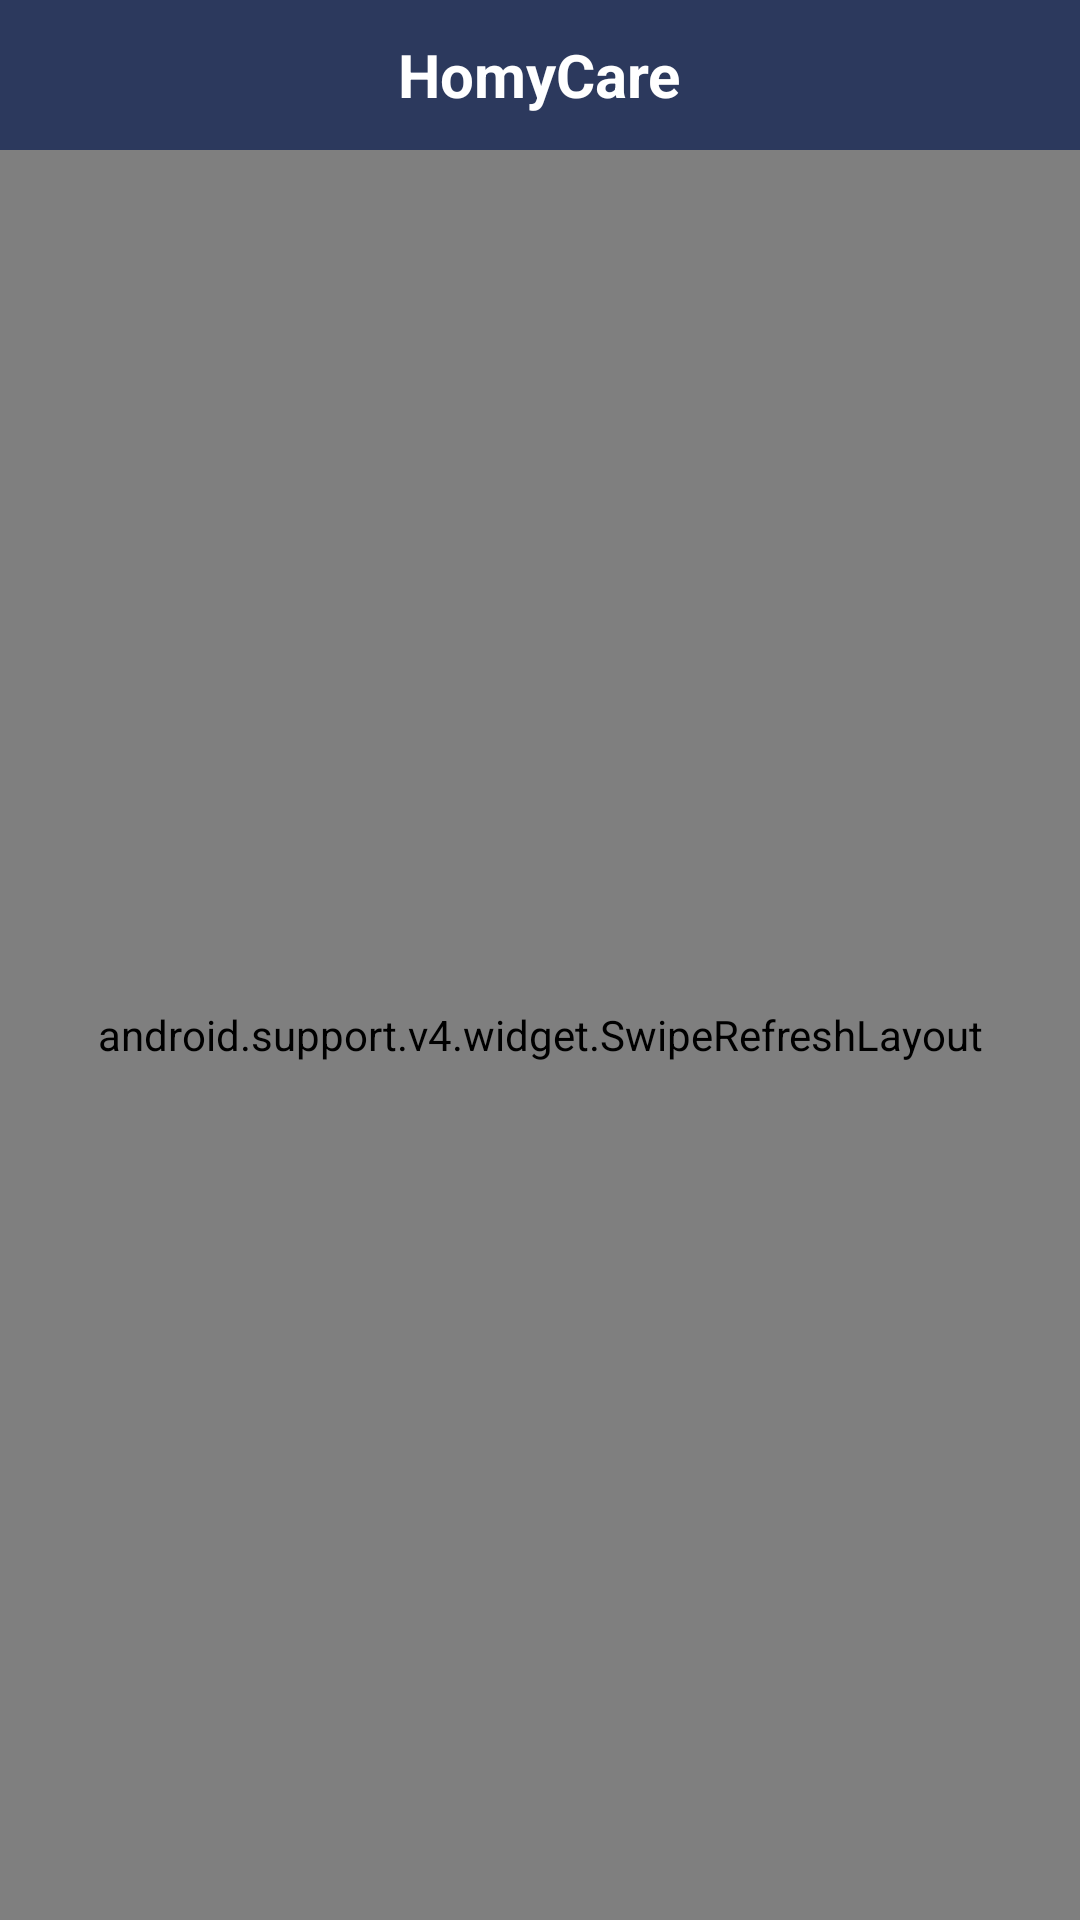

Layout XML and referenced resources for this Android screen:
<!-- AndroidManifest.xml: application theme AppTheme -->
<!-- res/layout/activity_list_baby.xml -->
<?xml version="1.0" encoding="utf-8"?>
<LinearLayout xmlns:android="http://schemas.android.com/apk/res/android"
    xmlns:tools="http://schemas.android.com/tools"
    android:layout_width="match_parent"
    android:layout_height="match_parent"
    android:orientation="vertical"
    tools:context="com.sundevs.ihsan.homycare.view.activities.ListBabyActivity">
    <include layout="@layout/header_detail" />
    <android.support.v4.widget.SwipeRefreshLayout
        android:id="@+id/sr_baby_siter"
        android:layout_width="match_parent"
        android:layout_height="match_parent">

        <android.support.v7.widget.RecyclerView
            android:id="@+id/rv_baby_siter"
            android:layout_width="match_parent"
            android:layout_height="match_parent" />
    </android.support.v4.widget.SwipeRefreshLayout>

</LinearLayout>
<!-- res/layout/header_detail.xml (included above) -->
<?xml version="1.0" encoding="utf-8"?>
<LinearLayout xmlns:android="http://schemas.android.com/apk/res/android"
    android:layout_width="match_parent"
    android:id="@+id/ll_transaksi"
    android:layout_height="@dimen/dimen50dp"
    android:background="@color/color_buttondetail"
    android:orientation="vertical"
    android:paddingBottom="@dimen/half_normal_margin"
    android:gravity="center"
    android:paddingTop="@dimen/half_normal_margin">

    <RelativeLayout
        android:id="@+id/search_container"
        android:layout_width="match_parent"
        android:layout_height="@dimen/dimen50dp"
        android:layout_marginEnd="@dimen/normal_margin"
        android:layout_marginStart="@dimen/normal_margin"
        android:padding="@dimen/small_margin"
        android:visibility="visible">

        <TextView
            android:layout_width="wrap_content"
            android:layout_height="wrap_content"
            android:layout_centerHorizontal="true"
            android:layout_centerVertical="true"
            android:text="@string/app_name"
            android:textColor="@color/white"
            android:textSize="@dimen/textSize20sp"
            android:textStyle="bold"
            android:id="@+id/textView2" />

        <ImageView
            android:id="@+id/iv_menu"
            android:layout_width="28dp"
            android:layout_height="28dp"
            android:layout_alignParentEnd="true"
            android:layout_alignParentRight="true"
            android:layout_centerVertical="true"
            android:layout_gravity="center"
            android:background="?attr/selectableItemBackgroundBorderless"
            android:clickable="true"
            android:src="@drawable/ic_three_dot"
            android:tint="@color/white" />

        <ImageView
            android:id="@+id/ic_menu"
            android:layout_width="28dp"
            android:layout_height="28dp"
            android:layout_alignBottom="@+id/textView2"
            android:layout_alignParentLeft="true"
            android:layout_alignParentStart="true"
            android:layout_gravity="center"
            android:background="?attr/selectableItemBackgroundBorderless"
            android:clickable="true"
            android:padding="@dimen/dimen5dp"
            android:src="@drawable/ic_back_white"
            android:tint="@color/white" />
    </RelativeLayout>

</LinearLayout>
<!-- resources referenced by this layout -->
<resources>
  <color name="color_buttondetail">#2c395d</color>
  <color name="white">#FFFFFF</color>
  <dimen name="dimen50dp">50dp</dimen>
  <dimen name="dimen5dp">5dp</dimen>
  <dimen name="half_normal_margin">8dp</dimen>
  <dimen name="normal_margin">16dp</dimen>
  <dimen name="small_margin">5dp</dimen>
  <dimen name="textSize20sp">@dimen/abc_text_size_title_material</dimen>
  <string name="app_name">HomyCare</string>
  <style name="AppTheme" parent="Theme.AppCompat.Light.DarkActionBar">
          
          <item name="colorPrimary">@color/color_buttondetail</item>
          <item name="colorPrimaryDark">@color/color_buttondetail</item>
          <item name="colorAccent">@color/colorAccent</item>
      </style>
  <color name="colorAccent">#FF4081</color>
</resources>
